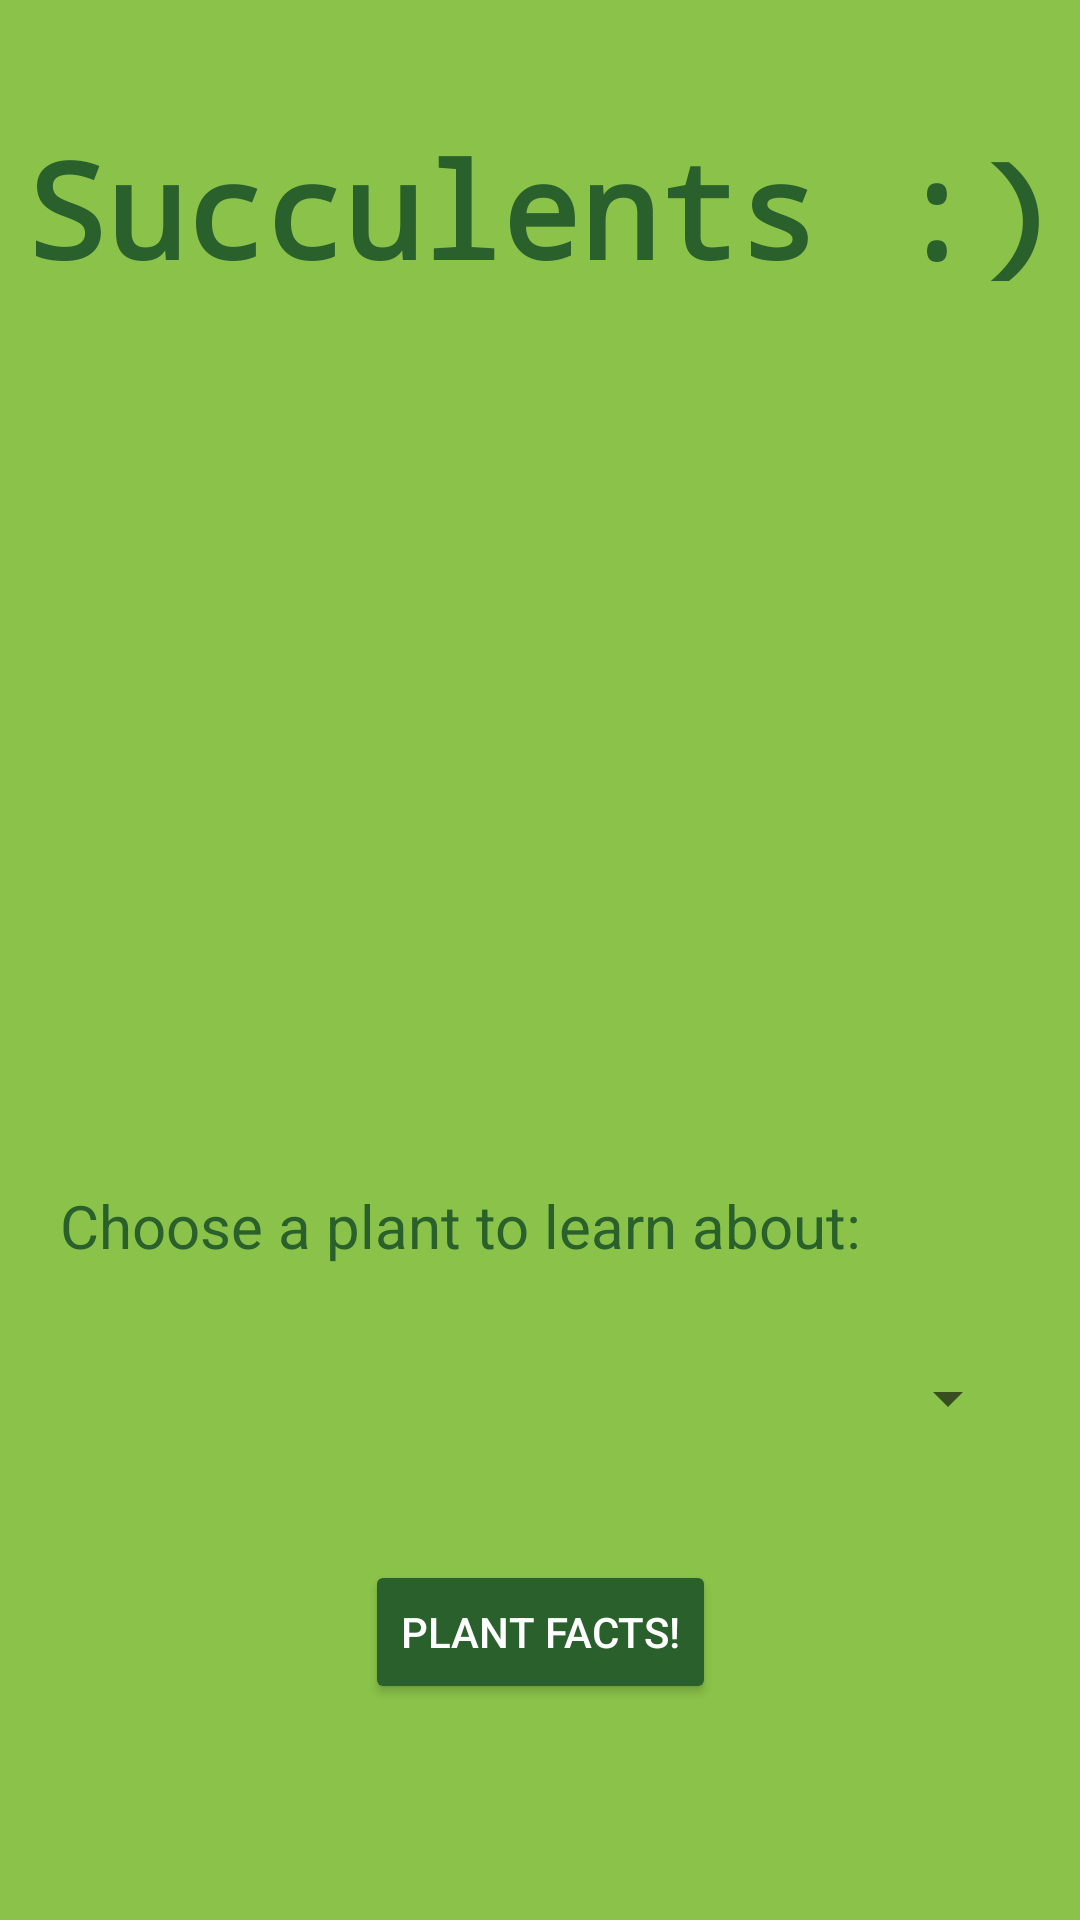

This screen was rendered from an Android layout file. Write that file and the resources it references.
<!-- AndroidManifest.xml: application theme Theme.PlantFacts -->
<!-- res/layout/activity_main.xml -->
<?xml version="1.0" encoding="utf-8"?>
<androidx.constraintlayout.widget.ConstraintLayout xmlns:android="http://schemas.android.com/apk/res/android"
    xmlns:app="http://schemas.android.com/apk/res-auto"
    xmlns:tools="http://schemas.android.com/tools"
    android:layout_width="match_parent"
    android:layout_height="match_parent"
    android:background="@color/custom_lightgreen"
    tools:context=".MainActivity">

    <TextView
        android:id="@+id/titleTextView"
        android:layout_width="wrap_content"
        android:layout_height="wrap_content"
        android:layout_marginTop="40dp"
        android:fontFamily="monospace"
        android:text="Succulents :)"
        android:textColor="@color/custom_green"
        android:textSize="44dp"
        android:textStyle="bold"
        app:layout_constraintLeft_toLeftOf="parent"
        app:layout_constraintRight_toRightOf="parent"
        app:layout_constraintTop_toTopOf="parent" />

    <Spinner
        android:id="@+id/plantSpinner"
        android:layout_width="0dp"
        android:layout_height="wrap_content"
        android:layout_marginStart="20dp"
        android:layout_marginEnd="20dp"
        android:layout_marginBottom="150dp"
        android:contentDescription="house plants to learn about"
        android:minHeight="48dp"
        app:layout_constraintBottom_toBottomOf="parent"
        app:layout_constraintEnd_toEndOf="parent"
        app:layout_constraintHorizontal_bias="1.0"
        app:layout_constraintStart_toStartOf="parent" />

    <TextView
        android:id="@+id/spinnerLabelTextView"
        android:layout_width="wrap_content"
        android:layout_height="wrap_content"
        android:layout_marginStart="20dp"
        android:layout_marginBottom="20dp"
        android:text="Choose a plant to learn about:"
        android:textColor="@color/custom_green"
        android:textSize="20sp"
        app:layout_constraintBottom_toTopOf="@+id/plantSpinner"
        app:layout_constraintStart_toStartOf="parent" />

    <ImageView
        android:id="@+id/plantImageView"
        android:layout_width="0dp"
        android:layout_height="0dp"
        android:layout_marginStart="10dp"
        android:layout_marginTop="20dp"
        android:layout_marginEnd="10dp"
        android:layout_marginBottom="20dp"
        app:layout_constraintBottom_toTopOf="@+id/spinnerLabelTextView"
        app:layout_constraintEnd_toEndOf="parent"
        app:layout_constraintStart_toStartOf="parent"
        app:layout_constraintTop_toBottomOf="@+id/titleTextView"
        tools:srcCompat="@drawable/aloe" />

    <Button
        android:id="@+id/button"
        android:layout_width="wrap_content"
        android:layout_height="wrap_content"
        android:layout_marginTop="30dp"
        android:backgroundTint="@color/custom_green"
        android:onClick="getFacts"
        android:text="plant facts!"
        android:textColor="@color/white"
        app:layout_constraintEnd_toEndOf="parent"
        app:layout_constraintStart_toStartOf="parent"
        app:layout_constraintTop_toBottomOf="@+id/plantSpinner" />

</androidx.constraintlayout.widget.ConstraintLayout>
<!-- resources referenced by this layout -->
<resources>
  <color name="custom_green">#2A602C</color>
  <color name="custom_lightgreen">#8BC34A</color>
  <color name="white">#FFFFFFFF</color>
  <style name="Theme.PlantFacts" parent="Theme.MaterialComponents.DayNight.NoActionBar">
          
          <item name="colorPrimary">@color/purple_500</item>
          <item name="colorPrimaryVariant">#000000</item>
          <item name="colorOnPrimary">@color/white</item>
          
          <item name="colorSecondary">@color/teal_200</item>
          <item name="colorSecondaryVariant">@color/teal_700</item>
          <item name="colorOnSecondary">@color/black</item>
          
          <item name="android:statusBarColor" tools:targetApi="l">?attr/colorPrimaryVariant</item>
          
      </style>
  <color name="purple_500">#FF6200EE</color>
  <color name="teal_200">#FF03DAC5</color>
  <color name="teal_700">#FF018786</color>
  <color name="black">#FF000000</color>
</resources>
